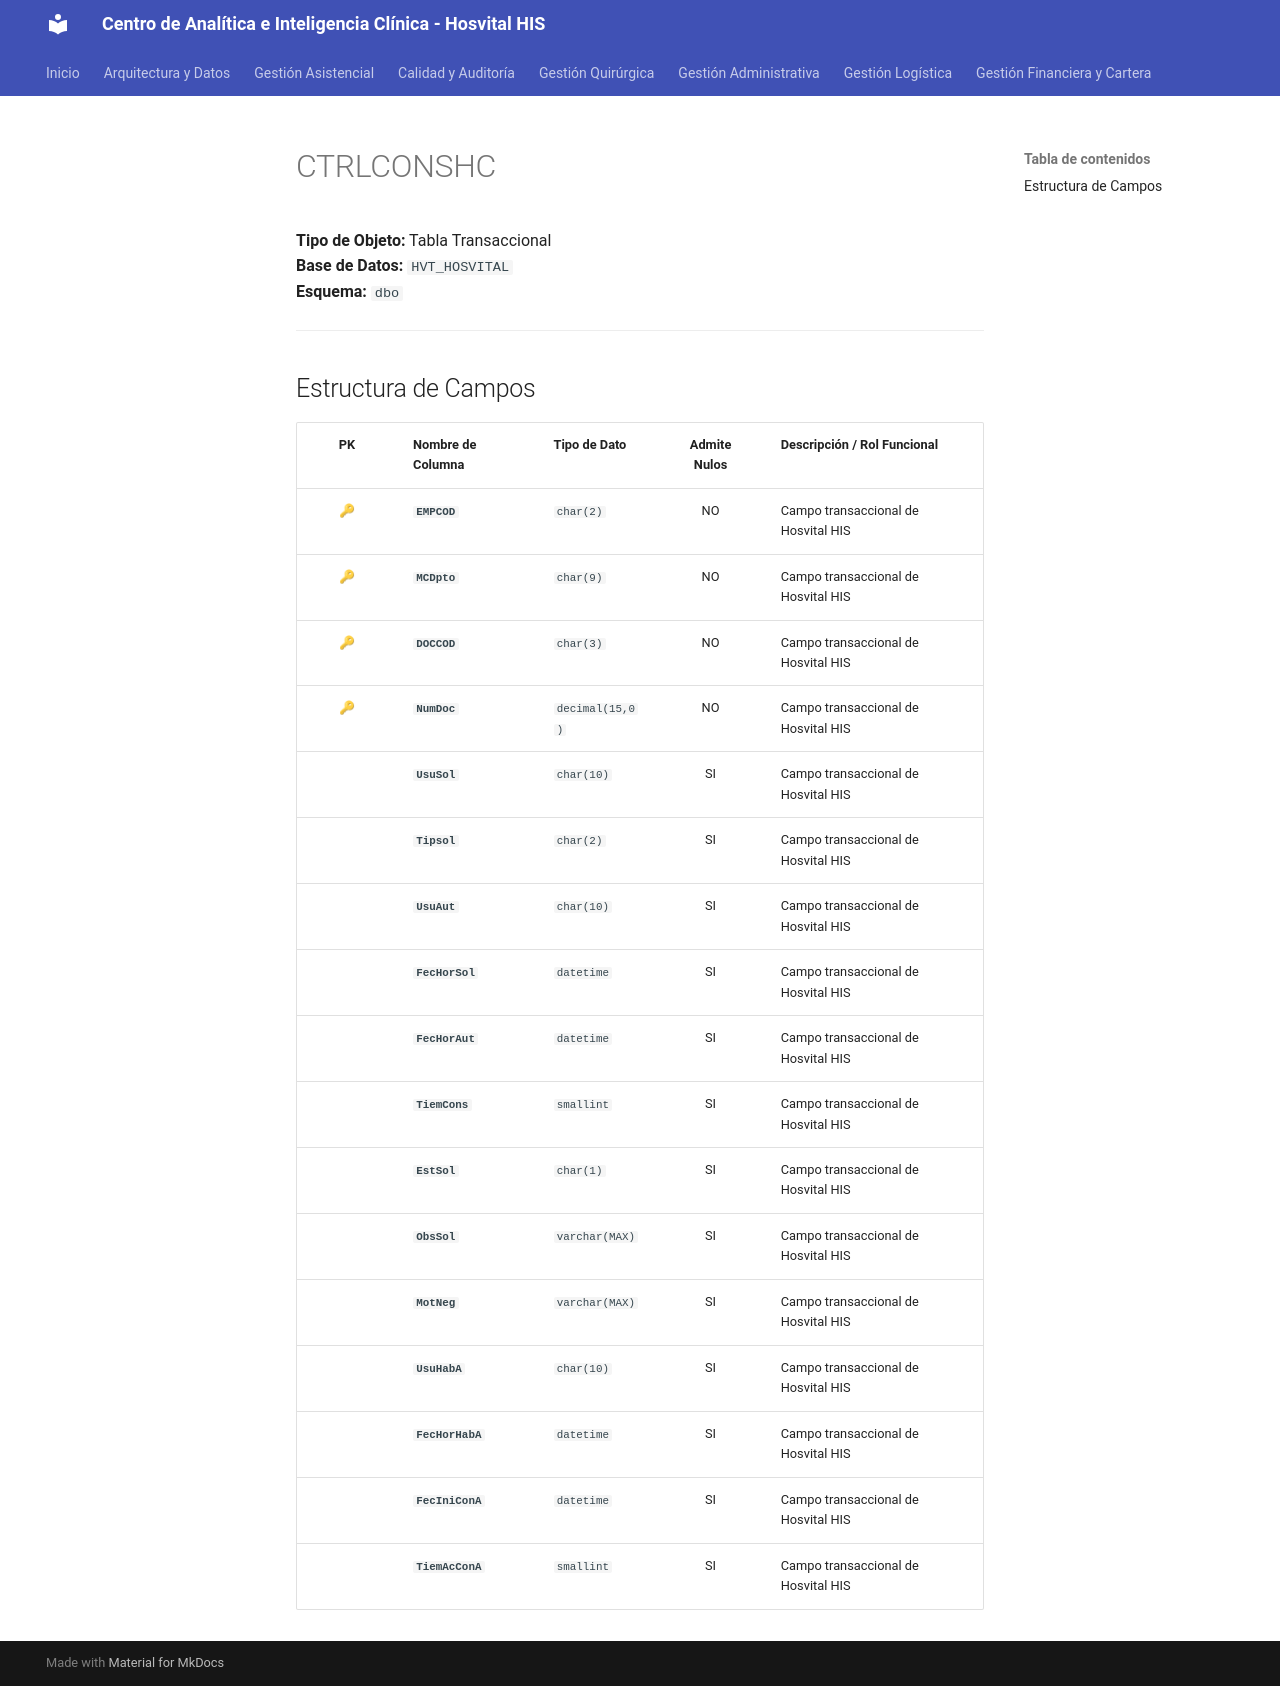

repository: SoporteSaludtech/superset-docs · page: diccionario-general/CTRLCONSHC/index.html · generator: mkdocs

# CTRLCONSHC

**Tipo de Objeto:** Tabla Transaccional  
**Base de Datos:** `HVT_HOSVITAL`  
**Esquema:** `dbo`

---

## Estructura de Campos

| PK | Nombre de Columna | Tipo de Dato | Admite Nulos | Descripción / Rol Funcional |
| :-: | :--- | :--- | :-: | :--- |
| 🔑 | **`EMPCOD`** | `char(2)` | NO | Campo transaccional de Hosvital HIS |
| 🔑 | **`MCDpto`** | `char(9)` | NO | Campo transaccional de Hosvital HIS |
| 🔑 | **`DOCCOD`** | `char(3)` | NO | Campo transaccional de Hosvital HIS |
| 🔑 | **`NumDoc`** | `decimal(15,0)` | NO | Campo transaccional de Hosvital HIS |
|  | **`UsuSol`** | `char(10)` | SI | Campo transaccional de Hosvital HIS |
|  | **`Tipsol`** | `char(2)` | SI | Campo transaccional de Hosvital HIS |
|  | **`UsuAut`** | `char(10)` | SI | Campo transaccional de Hosvital HIS |
|  | **`FecHorSol`** | `datetime` | SI | Campo transaccional de Hosvital HIS |
|  | **`FecHorAut`** | `datetime` | SI | Campo transaccional de Hosvital HIS |
|  | **`TiemCons`** | `smallint` | SI | Campo transaccional de Hosvital HIS |
|  | **`EstSol`** | `char(1)` | SI | Campo transaccional de Hosvital HIS |
|  | **`ObsSol`** | `varchar(MAX)` | SI | Campo transaccional de Hosvital HIS |
|  | **`MotNeg`** | `varchar(MAX)` | SI | Campo transaccional de Hosvital HIS |
|  | **`UsuHabA`** | `char(10)` | SI | Campo transaccional de Hosvital HIS |
|  | **`FecHorHabA`** | `datetime` | SI | Campo transaccional de Hosvital HIS |
|  | **`FecIniConA`** | `datetime` | SI | Campo transaccional de Hosvital HIS |
|  | **`TiemAcConA`** | `smallint` | SI | Campo transaccional de Hosvital HIS |
